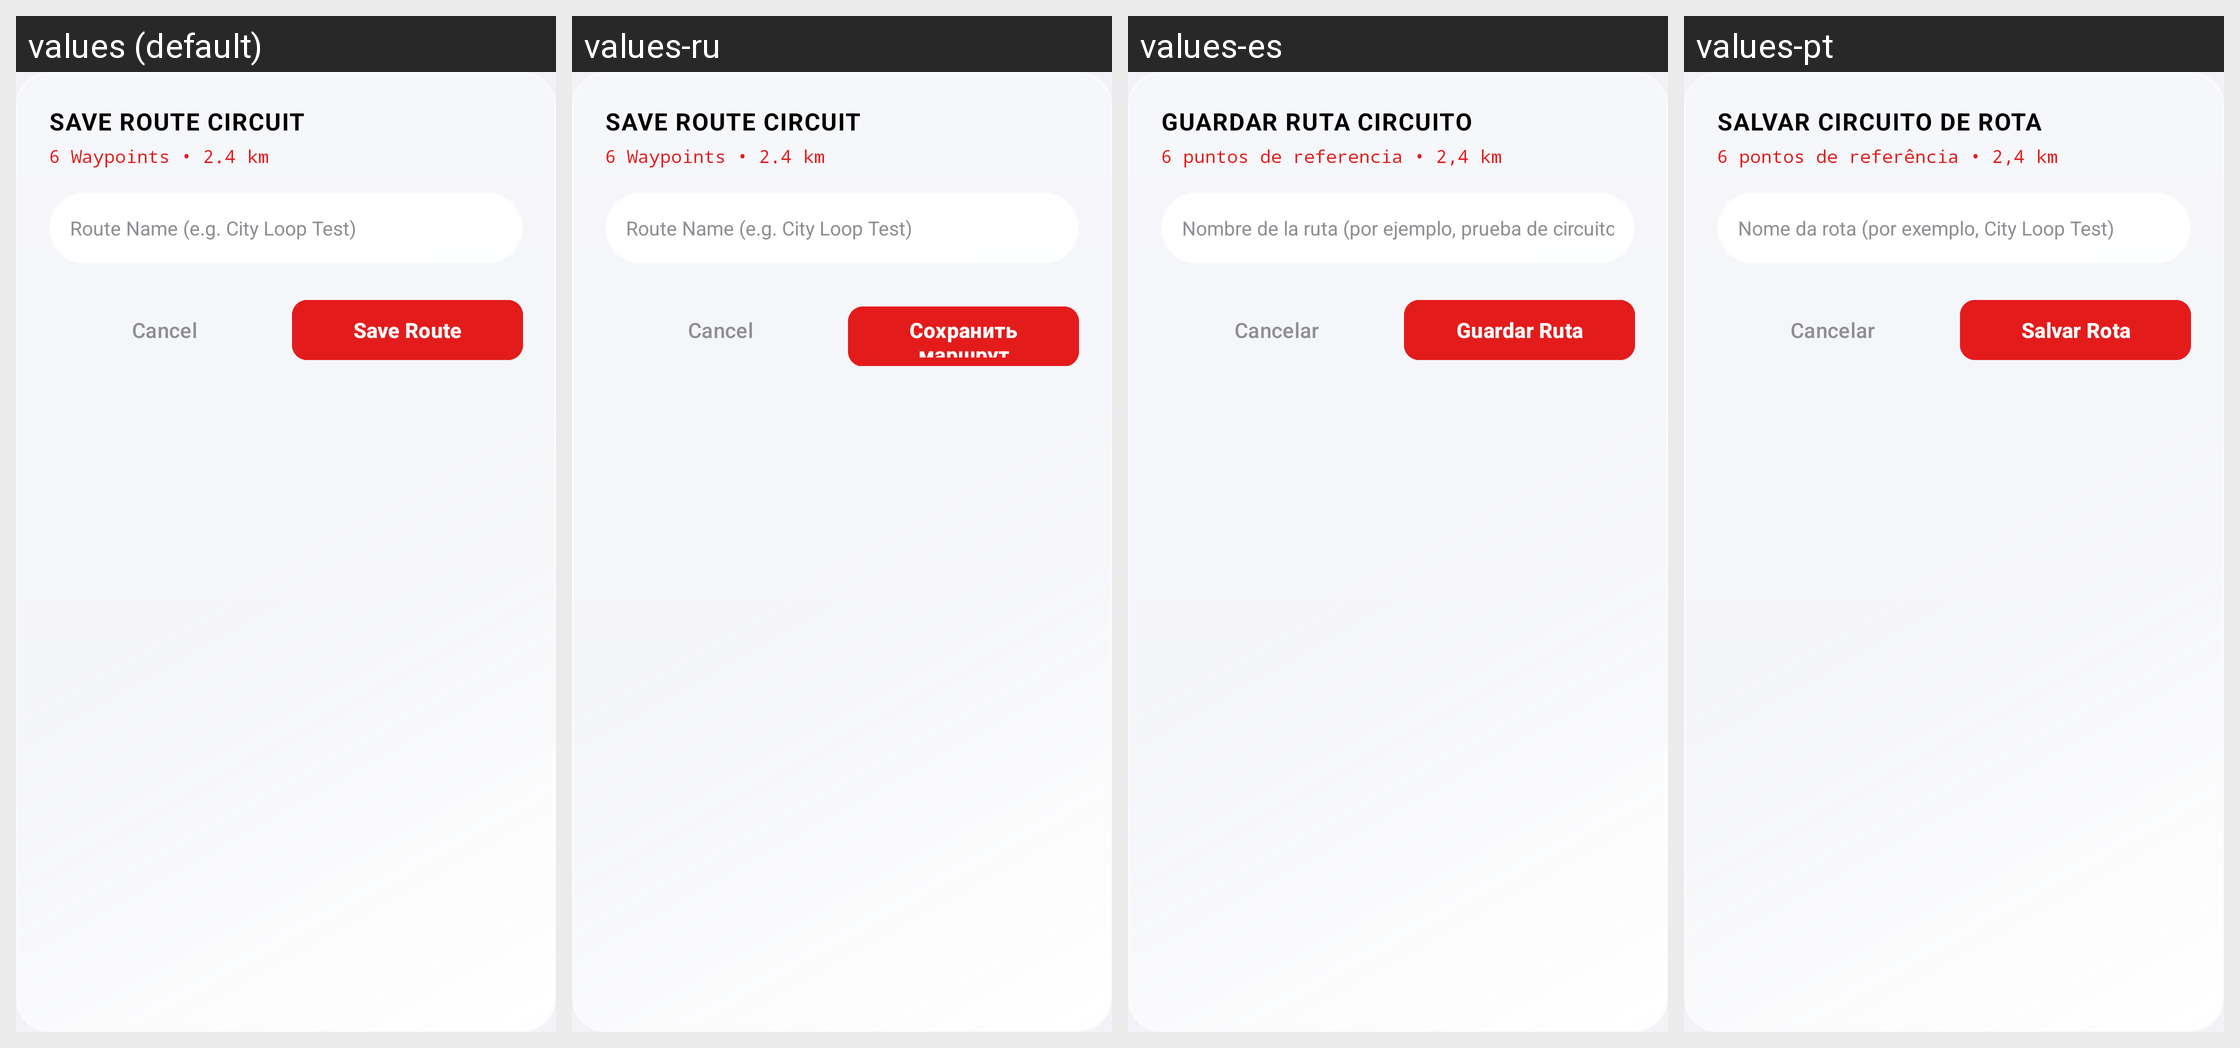

The Android screen above is rendered under several locales of the same app. Produce the string resources it draws, with the default and per-locale values.
Android screen res/layout/dialog_save_route.xml rendered under 4 locales, left to right: values (default), values-ru, values-es, values-pt. Device: Nexus 5 (rendered at 1080×1920; each locale shown at half size, 540×960, under a caption strip naming it); theme Theme.MockLocation.
Other locales in the repository, not shown: values-ar, values-de, values-fr, values-hi, values-ja, values-zh.
Strings drawn on this screen, with the default value and each locale's value (text and hints the layout hard-codes, and strings that could not be matched under every locale, appear in the picture but are not listed):

save_route_save_route_circuit
  values: SAVE ROUTE CIRCUIT
  values-ru: SAVE ROUTE CIRCUIT
  values-es: GUARDAR RUTA CIRCUITO
  values-pt: SALVAR CIRCUITO DE ROTA

save_route_6_waypoints_24_km
  values: 6 Waypoints • 2.4 km
  values-ru: 6 Waypoints • 2.4 km
  values-es: 6 puntos de referencia • 2,4 km
  values-pt: 6 pontos de referência • 2,4 km

save_route_route_name_eg_city_loop
  values: Route Name (e.g. City Loop Test)
  values-ru: Route Name (e.g. City Loop Test)
  values-es: Nombre de la ruta (por ejemplo, prueba de circuito urbano)
  values-pt: Nome da rota (por exemplo, City Loop Test)

edit_widge_cancel
  values: Cancel
  values-ru: Cancel
  values-es: Cancelar
  values-pt: Cancelar

btn_save_route
  values: Save Route
  values-ru: Сохранить маршрут
  values-es: Guardar Ruta
  values-pt: Salvar Rota
